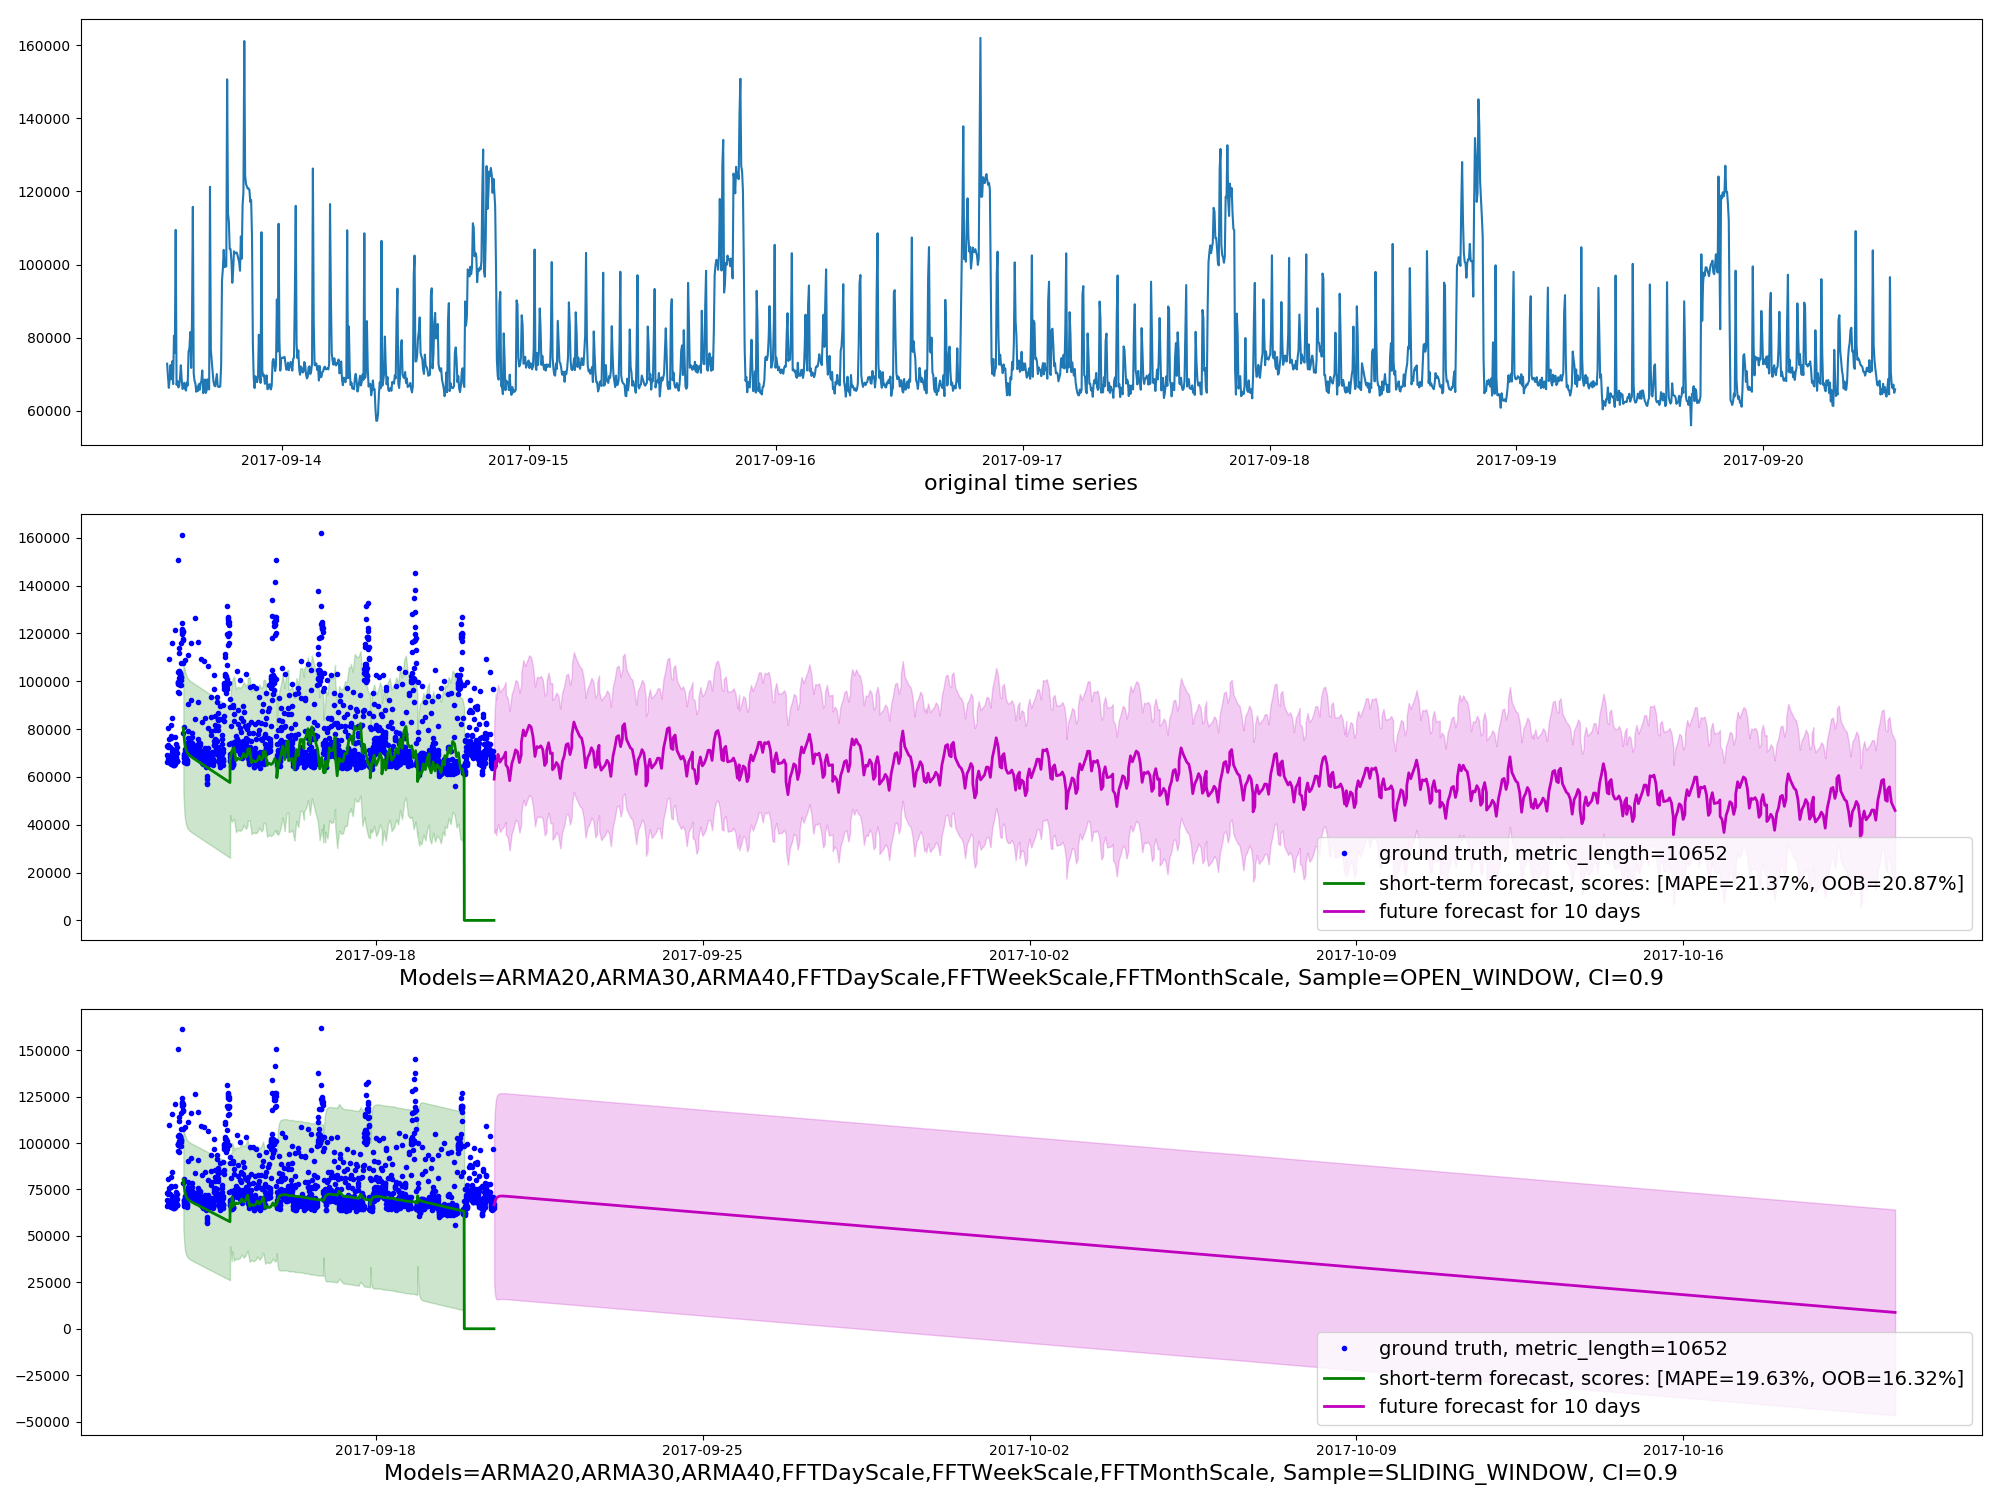

The data file committed next to this chart (first rows):
timestamp, actual, m1_short_predict, m1_short_upper, m1_short_lower, m2_short_predict, m2_short_upper, m2_short_lower, m1_future_predict, m1_future_upper, m1_future_lower, m2_future_predict, m2_future_upper, m2_future_lower
2017-09-13T12:51:00, 72852
2017-09-13T12:56:00, 69268
2017-09-13T13:01:00, 66241
2017-09-13T13:06:00, 68642
2017-09-13T13:11:00, 72488
2017-09-13T13:16:00, 68588
2017-09-13T13:21:00, 73529
2017-09-13T13:26:00, 67281
2017-09-13T13:31:00, 80514
2017-09-13T13:36:00, 75798
2017-09-13T13:41:00, 109485
2017-09-13T13:46:00, 67064
2017-09-13T13:51:00, 68149
2017-09-13T13:56:00, 66355
2017-09-13T14:01:00, 66646
2017-09-13T14:06:00, 68667
2017-09-13T14:11:00, 72431
2017-09-13T14:16:00, 68574
2017-09-13T14:21:00, 65935
2017-09-13T14:26:00, 66338
2017-09-13T14:31:00, 67630
2017-09-13T14:36:00, 65927
2017-09-13T14:41:00, 65493
2017-09-13T14:46:00, 67729
2017-09-13T14:51:00, 66890
2017-09-13T14:56:00, 76175
2017-09-13T15:01:00, 77037
2017-09-13T15:06:00, 81498
2017-09-13T15:11:00, 71700
2017-09-13T15:16:00, 84536
2017-09-13T15:21:00, 115786
2017-09-13T15:26:00, 70225
2017-09-13T15:31:00, 68122
2017-09-13T15:36:00, 67428
2017-09-13T15:41:00, 65172
2017-09-13T15:46:00, 66568
2017-09-13T15:51:00, 65419
2017-09-13T15:56:00, 67257
2017-09-13T16:01:00, 65727
2017-09-13T16:06:00, 67576
2017-09-13T16:11:00, 68142
2017-09-13T16:16:00, 71003
2017-09-13T16:21:00, 64796
2017-09-13T16:26:00, 65675
2017-09-13T16:31:00, 68539
2017-09-13T16:36:00, 64840
2017-09-13T16:41:00, 65427
2017-09-13T16:46:00, 68579
2017-09-13T16:51:00, 66108
2017-09-13T16:56:00, 65799
2017-09-13T17:01:00, 121278
2017-09-13T17:06:00, 76626
2017-09-13T17:11:00, 73608
2017-09-13T17:16:00, 70830
2017-09-13T17:21:00, 68070
2017-09-13T17:26:00, 66924
2017-09-13T17:31:00, 66670
2017-09-13T17:36:00, 68246
2017-09-13T17:41:00, 70026
2017-09-13T17:46:00, 66722
... 10,592 more rows
